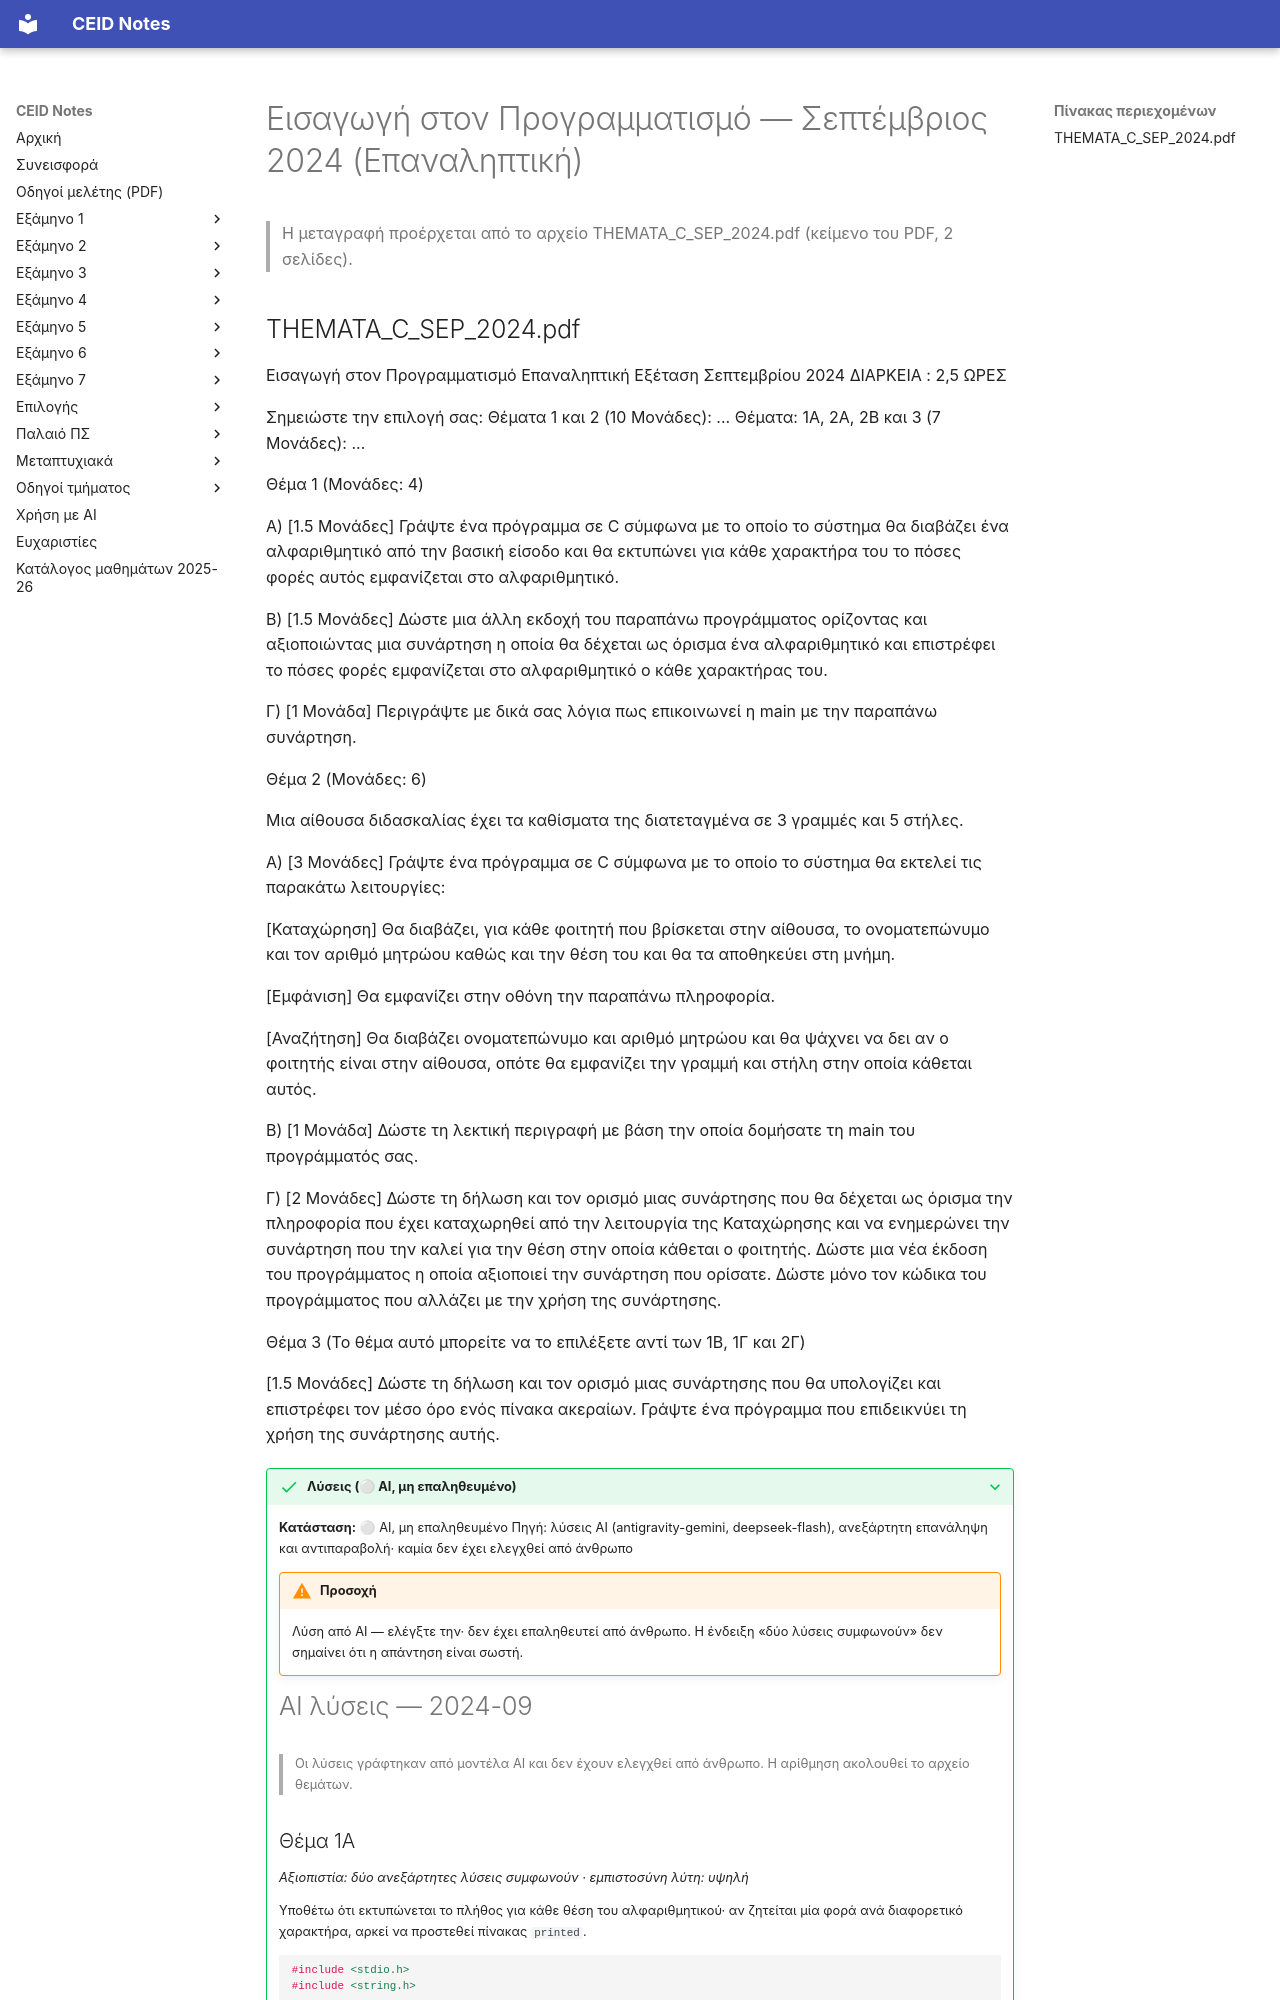

repository: kdngiorgos/ceid-notes · page: Semesters/Semester 1 (1ο Εξάμηνο)/Εισαγωγή στον Προγραμματισμό - CEID_22Y103/Previous Exams/2024-09.html · generator: mkdocs

---
course: CEID_22Y103
session: 2024-09
label: Σεπτέμβριος 2024 — Επαναληπτική Εξέταση
sources:
- THEMATA_C_SEP_2024.pdf
format: open
duration_min: 150
notes: 'Ο φοιτητής επιλέγει ΑΝΑΜΕΣΑ σε δύο σύνολα θεμάτων: Θέματα 1 και 2 (10 μονάδες) ή Θέματα 1Α, 2Α, 2Β και 3 (7 μονάδες). Το Θέμα 3 μπορεί να επιλεγεί αντί των 1Β, 1Γ και 2Γ.'
transcription: verbatim
solutions: ai-unverified
---
# Εισαγωγή στον Προγραμματισμό — Σεπτέμβριος 2024 (Επαναληπτική)

> Η μεταγραφή προέρχεται από το αρχείο THEMATA_C_SEP_2024.pdf (κείμενο του PDF, 2 σελίδες).
